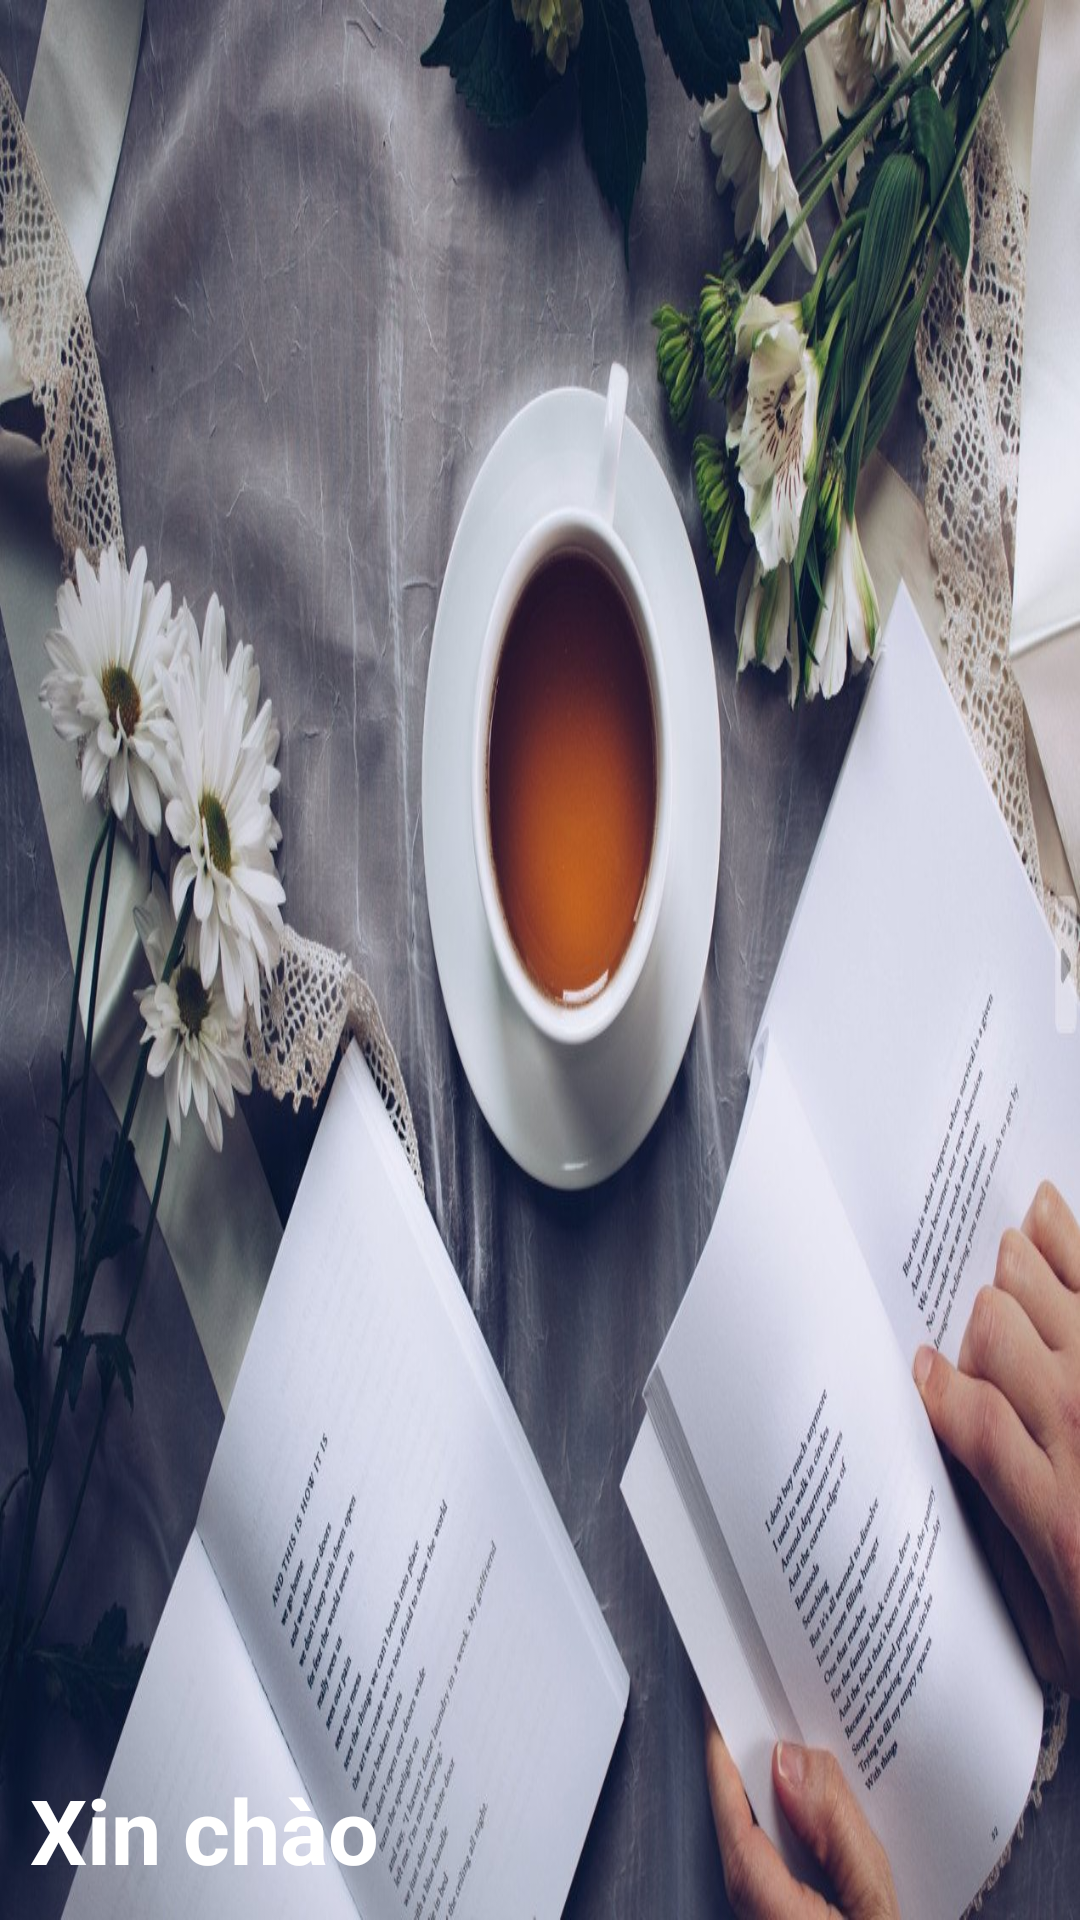

Produce the Android XML layout that renders to this screen, including the resource entries it uses.
<!-- AndroidManifest.xml: application theme Theme.QuanLyThuVien -->
<!-- res/layout/nav_header.xml -->
<?xml version="1.0" encoding="utf-8"?>
<LinearLayout
    xmlns:android="http://schemas.android.com/apk/res/android"
    android:layout_width="match_parent"
    android:layout_height="170dp"
    android:background="@drawable/back_menu"
    android:padding="10dp"
    android:orientation="vertical"
    android:gravity="bottom"
    >

    <ImageView
        android:layout_width="110dp"
        android:layout_height="110dp"
        android:background="@null"
        android:src="@drawable/logo" />

    <TextView
        android:layout_width="match_parent"
        android:layout_height="wrap_content"
        android:id="@+id/txtUser"
        android:text="Xin chào "
        android:textStyle="bold"
        android:textSize="30dp"
        android:textColor="@android:color/white"
        />

</LinearLayout>
<!-- resources referenced by this layout -->
<resources>
  <!-- drawable back_menu: jpg bitmap (drawable, 200394 bytes) -->
  <style name="Theme.QuanLyThuVien" parent="Base.Theme.QuanLyThuVien" />
  <style name="Base.Theme.QuanLyThuVien" parent="Theme.AppCompat.Light.NoActionBar">
          
          
      </style>
</resources>
